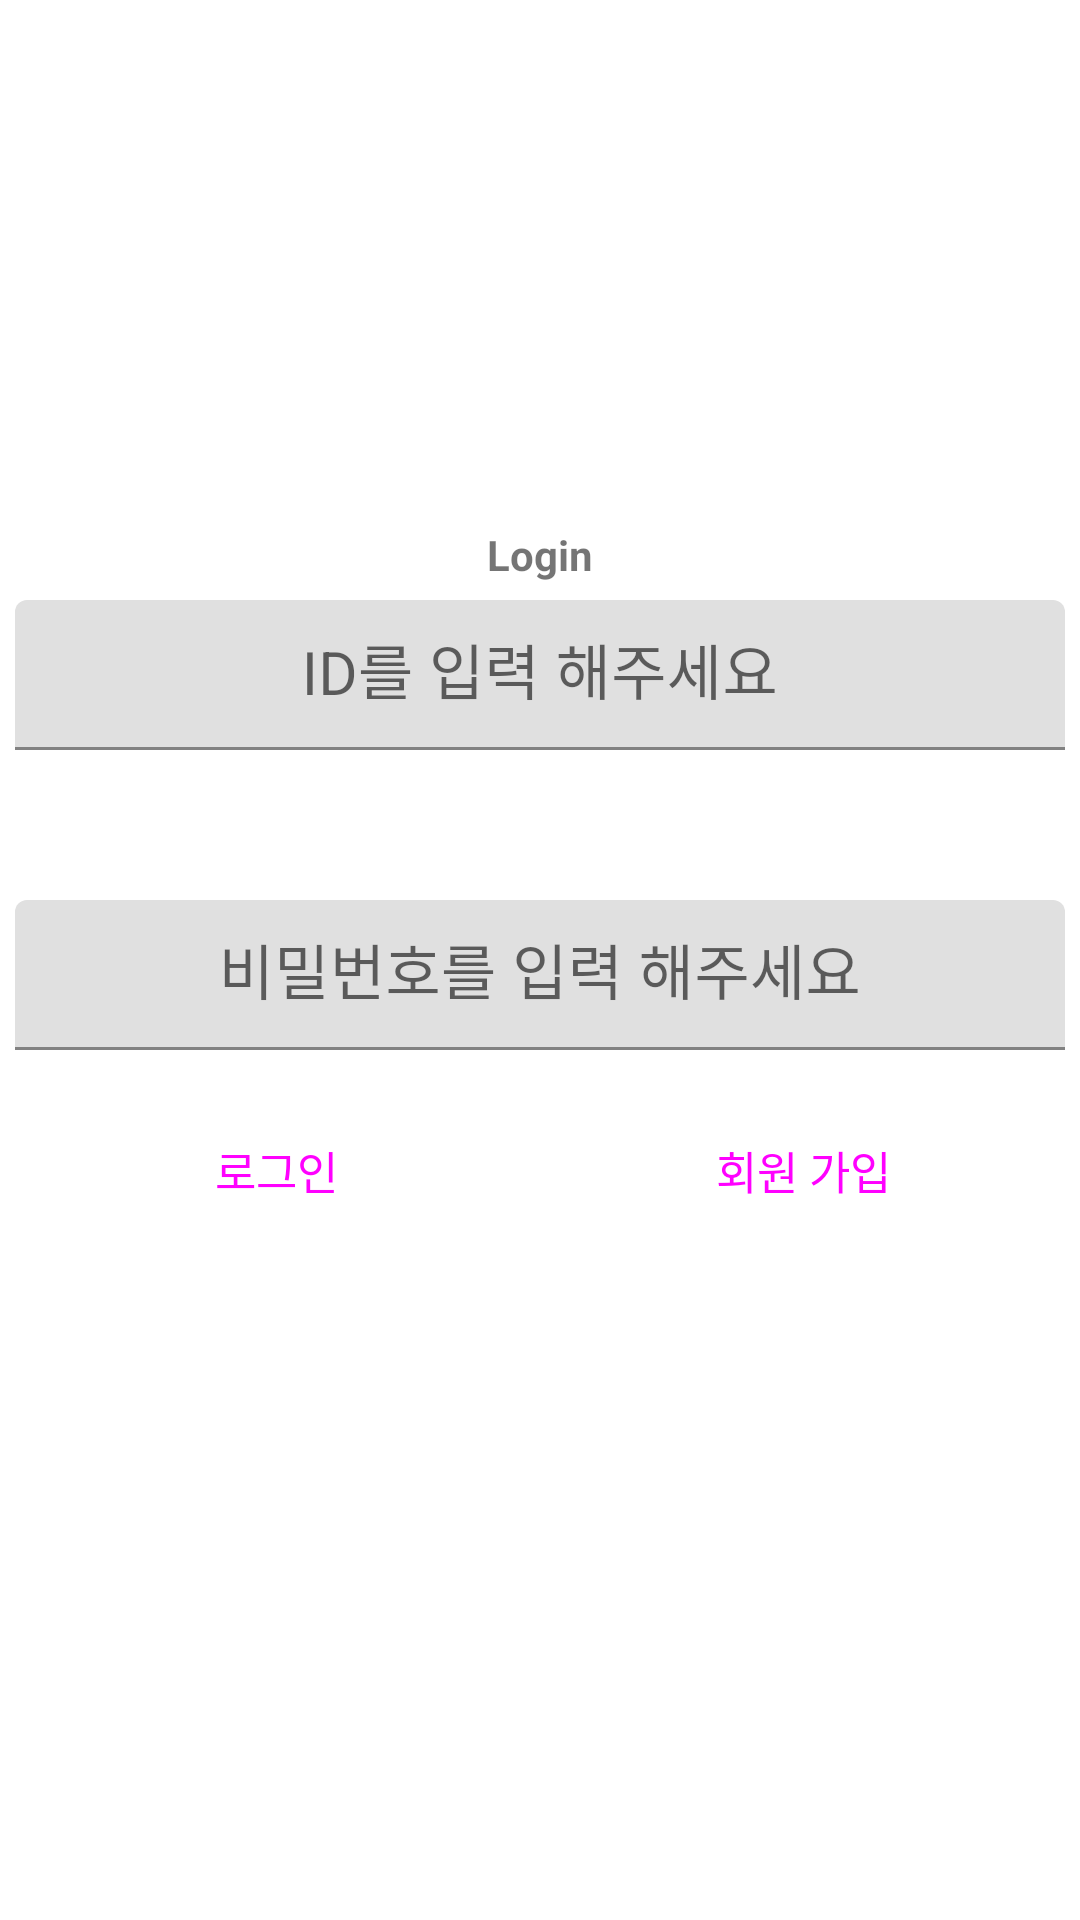

Reconstruct the res/layout file that produces this screen, plus the resources it refers to.
<!-- AndroidManifest.xml: application theme Theme.WorkKotlien3 -->
<!-- res/layout/activity_main.xml -->
<?xml version="1.0" encoding="utf-8"?>
<androidx.constraintlayout.widget.ConstraintLayout xmlns:android="http://schemas.android.com/apk/res/android"
    xmlns:app="http://schemas.android.com/apk/res-auto"
    xmlns:tools="http://schemas.android.com/tools"
    android:layout_width="match_parent"
    android:layout_height="match_parent"
    tools:context=".MainActivity">

    <LinearLayout
        android:id="@+id/linear"
        android:layout_width="match_parent"
        android:layout_height="300dp"
        app:layout_constraintTop_toTopOf="parent"
        app:layout_constraintBottom_toBottomOf="parent"
        app:layout_constraintLeft_toLeftOf="parent"
        app:layout_constraintRight_toRightOf="parent"
        android:orientation="vertical"
        >
        <TextView
            android:id="@+id/texttitle"
            android:layout_width="150dp"
            android:layout_height="30dp"
            android:text="Login"
            android:layout_gravity="center"
            android:gravity="center"
            android:textStyle="bold"
            />
        <com.google.android.material.textfield.TextInputLayout
            android:layout_width="match_parent"
            android:layout_height="100dp"
            android:orientation="horizontal"
            >
            <com.google.android.material.textfield.TextInputEditText
                android:id="@+id/ideditbox"
                android:layout_width="350dp"
                android:layout_height="50dp"
                android:layout_gravity="center"
                android:gravity="center"
                android:hint="ID를 입력 해주세요"
                android:textSize="20sp" />
        </com.google.android.material.textfield.TextInputLayout>
        <com.google.android.material.textfield.TextInputLayout
            android:layout_width="match_parent"
            android:layout_height="70dp"
            android:orientation="horizontal"
            >

            <EditText
                android:id="@+id/pwditbox"
                android:layout_width="350dp"
                android:layout_height="50dp"
                android:layout_gravity="center"
                android:gravity="center"
                android:inputType="textPassword"
                android:hint="비밀번호를 입력 해주세요"
                android:textSize="20sp" />
        </com.google.android.material.textfield.TextInputLayout>

        <LinearLayout
            android:layout_width="match_parent"
            android:layout_height="100dp"
            android:orientation="horizontal"
            android:layout_marginRight="10dp"
            android:layout_marginLeft="10dp"
            >

            <Button
                android:id="@+id/loginbtn"
                style="@style/Widget.Material3.Button"
                android:layout_width="120dp"
                android:layout_height="40dp"
                android:layout_weight="0.4"
                android:text="로그인"
                android:textSize="15sp" />

            <View
                android:layout_width="0dp"
                android:layout_height="40dp"
                android:layout_weight="0.1" />

            <Button
                android:id="@+id/infobtn"
                style="@style/Widget.Material3.Button"
                android:layout_width="120dp"
                android:layout_height="40dp"
                android:layout_weight="0.4"
                android:text="회원 가입"
                android:textSize="15sp" />

        </LinearLayout>


    </LinearLayout>

</androidx.constraintlayout.widget.ConstraintLayout>
<!-- resources referenced by this layout -->
<resources>
  <style name="Theme.WorkKotlien3" parent="Theme.MaterialComponents.DayNight.DarkActionBar">
          
          <item name="colorPrimary">@color/purple_500</item>
          <item name="colorPrimaryVariant">@color/purple_700</item>
          <item name="colorOnPrimary">@color/white</item>
          
          <item name="colorSecondary">@color/teal_200</item>
          <item name="colorSecondaryVariant">@color/teal_700</item>
          <item name="colorOnSecondary">@color/black</item>
          
          <item name="android:statusBarColor">?attr/colorPrimaryVariant</item>
          
      </style>
  <!-- not gathered from this repository: default colours our renderer supplied (Android Studio template values) -->
  <color name="purple_500">#FF6200EE</color>
  <color name="purple_700">#FF3700B3</color>
  <color name="teal_200">#FF03DAC5</color>
  <color name="teal_700">#FF018786</color>
  <color name="black">#FF000000</color>
  <color name="white">#FFFFFFFF</color>
</resources>
